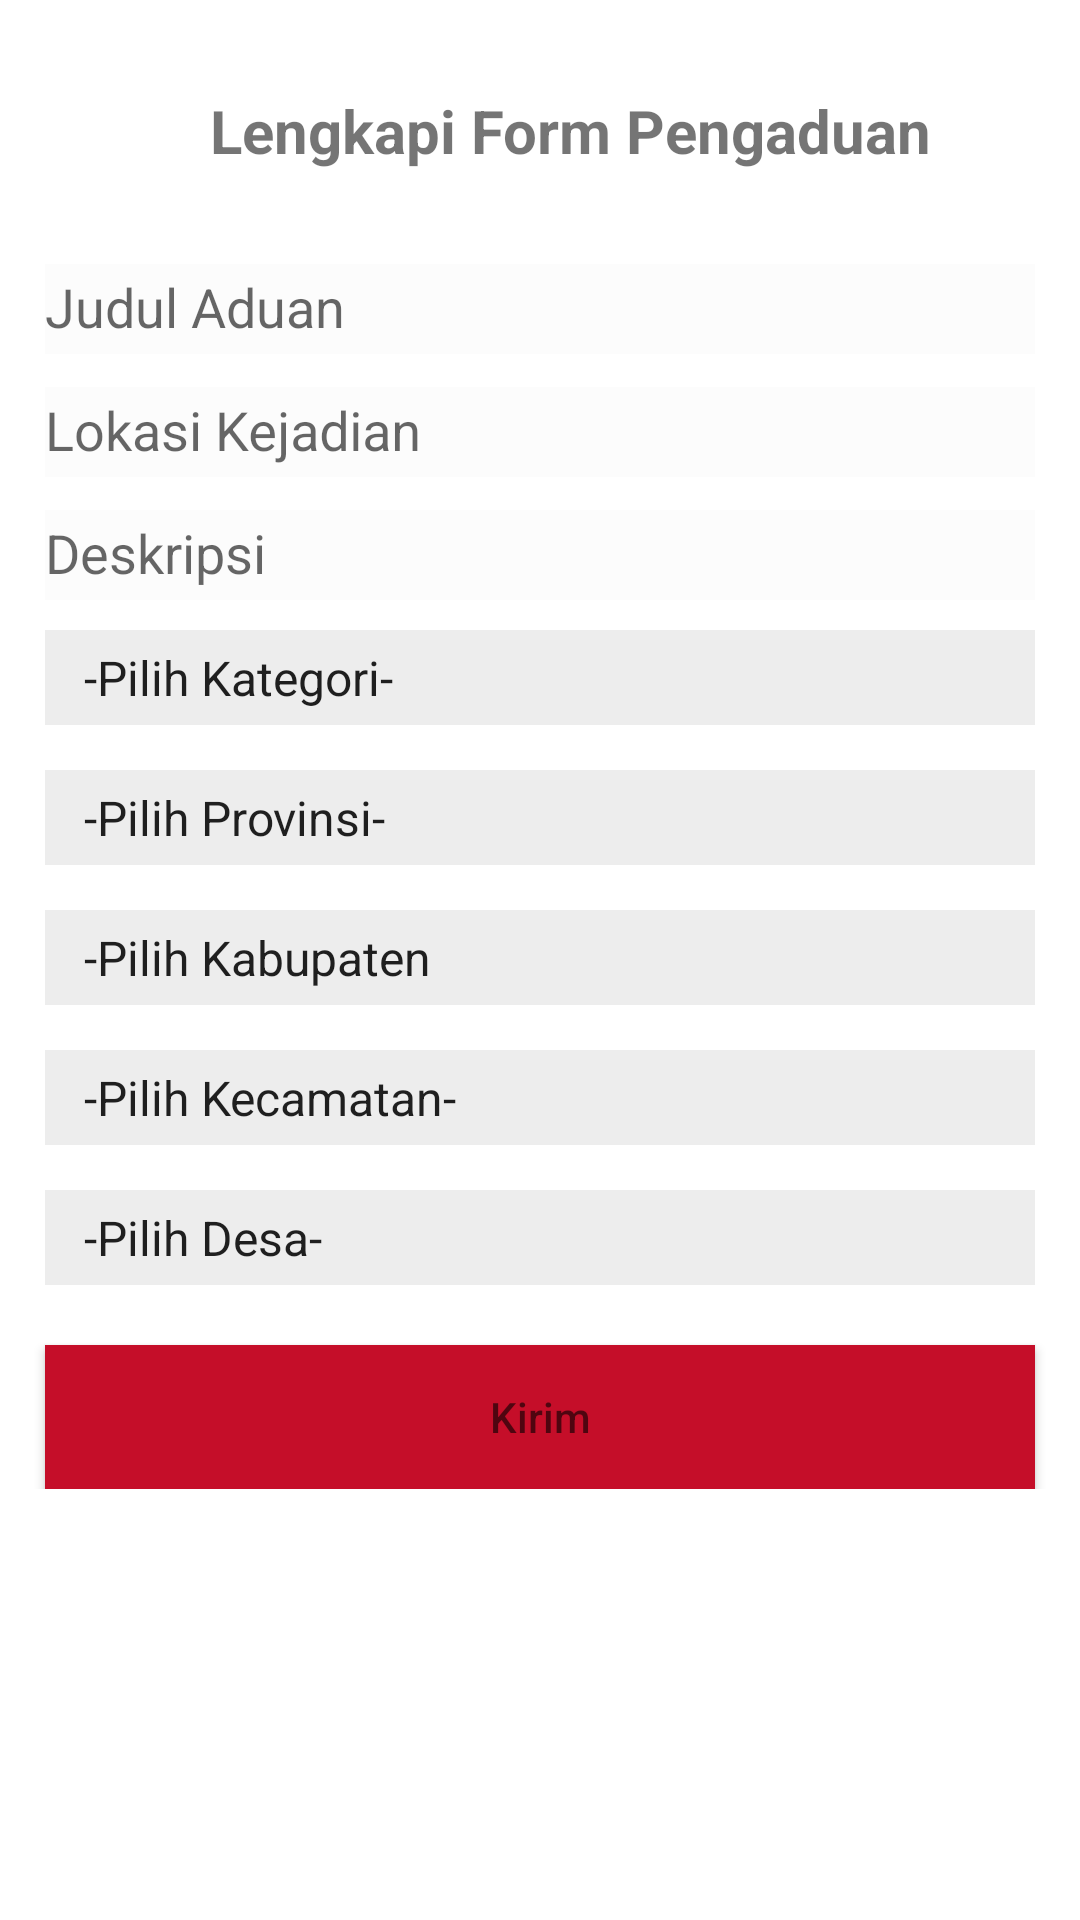

Write the Android layout XML for this screen, with the resource values it uses.
<!-- AndroidManifest.xml: application theme AppTheme -->
<!-- res/layout/fragment_pengaduan.xml -->
<?xml version="1.0" encoding="utf-8"?>
<FrameLayout xmlns:android="http://schemas.android.com/apk/res/android"
    android:layout_width="match_parent"
    android:layout_height="match_parent"
    android:background="@android:color/white">
<ScrollView
    android:layout_width="match_parent"
    android:layout_height="match_parent">
    <LinearLayout
        android:layout_width="match_parent"
        android:layout_height="wrap_content"
        android:orientation="vertical"
        android:gravity="center">

        <TextView
            android:layout_width="wrap_content"
            android:layout_height="wrap_content"
            android:text="Lengkapi Form Pengaduan"
            android:textSize="20dp"
            android:layout_marginStart ="10dp"
            android:layout_marginTop="30dp"
            android:textStyle="bold"
            android:gravity="center"
            android:layout_marginBottom="20dp"
            android:layout_marginLeft="10dp" />

        <com.google.android.material.textfield.TextInputLayout
            android:layout_width="match_parent"
            android:layout_height="wrap_content">
        <EditText
            android:id="@+id/tulis_aduan"
            android:layout_width="match_parent"
            android:layout_height="30dp"
            android:layout_marginLeft="15dp"
            android:layout_marginTop="20dp"
            android:layout_marginRight="15dp"
            android:background="@color/backgroundcolor"
            android:hint="Judul Aduan" />
        </com.google.android.material.textfield.TextInputLayout>

        <com.google.android.material.textfield.TextInputLayout
            android:layout_width="match_parent"
            android:layout_height="wrap_content">
        <EditText
            android:id="@+id/lokasi"
            android:layout_width="match_parent"
            android:layout_height="30dp"
            android:layout_marginLeft="15dp"
            android:layout_marginTop="30dp"
            android:layout_marginRight="15dp"
            android:background="@color/backgroundcolor"
            android:hint="Lokasi Kejadian" />
        </com.google.android.material.textfield.TextInputLayout>

        <com.google.android.material.textfield.TextInputLayout
            android:layout_width="match_parent"
            android:layout_height="wrap_content">
        <EditText
            android:id="@+id/deskripsi"
            android:layout_width="match_parent"
            android:layout_height="30dp"
            android:layout_marginLeft="15dp"
            android:layout_marginTop="30dp"
            android:layout_marginRight="15dp"
            android:background="@color/backgroundcolor"
            android:hint="Deskripsi" />
        </com.google.android.material.textfield.TextInputLayout>

        <Spinner
            android:id="@+id/kategori"
            android:layout_width="match_parent"
            android:layout_height="wrap_content"
            android:layout_marginLeft="15dp"
            android:layout_marginTop="10dp"
            android:layout_marginRight="15dp"
            android:layout_marginBottom="10dp"
            android:background="@color/lightgray"
            android:entries="@array/Pilih_kategori"
            android:padding="5dp">

        </Spinner>

        <Spinner
            android:id="@+id/pilih_provinsi"
            android:layout_width="match_parent"
            android:layout_height="wrap_content"
            android:layout_marginLeft="15dp"
            android:layout_marginTop="5dp"
            android:layout_marginRight="15dp"
            android:layout_marginBottom="10dp"
            android:background="@color/lightgray"
            android:entries="@array/pilih_provinsi"
            android:padding="5dp">

        </Spinner>

        <Spinner
            android:id="@+id/pilih_kabupaten"
            android:layout_width="match_parent"
            android:layout_height="wrap_content"
            android:layout_marginLeft="15dp"
            android:layout_marginTop="5dp"
            android:layout_marginRight="15dp"
            android:layout_marginBottom="10dp"
            android:background="@color/lightgray"
            android:entries="@array/pilih_kabupaten"
            android:padding="5dp">

        </Spinner>

        <Spinner
            android:id="@+id/pilih_kecamatan"
            android:layout_width="match_parent"
            android:layout_height="wrap_content"
            android:layout_marginLeft="15dp"
            android:layout_marginTop="5dp"
            android:layout_marginRight="15dp"
            android:layout_marginBottom="10dp"
            android:background="@color/lightgray"
            android:entries="@array/pilih_kecamatan"
            android:padding="5dp">

        </Spinner>

        <Spinner
            android:id="@+id/pilih_desa"
            android:layout_width="match_parent"
            android:layout_height="wrap_content"
            android:layout_marginLeft="15dp"
            android:layout_marginTop="5dp"
            android:layout_marginRight="15dp"
            android:layout_marginBottom="10dp"
            android:background="@color/lightgray"
            android:entries="@array/pilih_desa"
            android:padding="5dp">
        </Spinner>

        <com.google.android.material.textfield.TextInputLayout
            android:layout_width="match_parent"
            android:layout_height="wrap_content">
        <Button
            android:id="@+id/btn_kirim_aduan"
            android:layout_width="match_parent"
            android:layout_height="wrap_content"
            android:layout_marginLeft="15dp"
            android:layout_marginTop="10dp"
            android:layout_marginRight="15dp"
            android:background="#c50e29"
            android:hint="Kirim"
            android:textColor="@android:color/white">
        </Button>
        </com.google.android.material.textfield.TextInputLayout>


    </LinearLayout>
</ScrollView>

    <ProgressBar
        android:id="@+id/load"
        android:visibility="gone"
        style="?android:attr/progressBarStyleLarge"
        android:layout_width="match_parent"
        android:indeterminate="true"
        android:layout_height="wrap_content"
        android:layout_gravity="center_horizontal|center_vertical"
        />

</FrameLayout>
<!-- resources referenced by this layout -->
<resources>
  <string-array name="Pilih_kategori">
          <item>-Pilih Kategori-</item>
          <item>Kesehatan</item>
          <item>Infrastuktur</item>
          <item>Pertanian</item>
          <item>Bidang Kesejahteraan Rakyat</item>
          <item>Bantuan Pangan</item>
          <item>Bidang Perekonomian</item>
          <item>Politik, Hukum, dan Keamanan</item>
      </string-array>
  <string-array name="pilih_desa">
          <item>-Pilih Desa-</item>
          <item>Pardomuan Nauli</item>
          <item>Ujung Tanduk</item>
          <item>Pintu Bosi</item>
          <item>Gasa Ribu</item>
          <item>Pasar Lagu Boti</item>
          <item>Aruan</item>
          <item>Lumban Bagasan</item>
          <item>Tinggir Nipasir</item>
          <item>Ompu Raja Hutapea</item>
          <item>Sitoluama</item>
          <item>Lumban Binanga</item>
          <item>Pardinggaran</item>
      </string-array>
  <string-array name="pilih_kabupaten">
          <item>-Pilih Kabupaten</item>
          <item>Tapanuli Utara</item>
          <item>Tapanuli Selatan</item>
          <item>Toba</item>
          <item>Samosir</item>
          <item>Kota Madya Medan</item>
          <item>Kota Madya Pematangsiantar</item>
          <item>Kota Madya Sibolga</item>
          <item>Tapanuli Tengah</item>
          <item>Humbang Hasundutan</item>
          <item>Asahan</item>
          <item>Batu Bara</item>
          <item>Dairi</item>
          <item>Deli Serdang</item>
          <item>Karo</item>
          <item>Labuhanbatu</item>
          <item>Labuhanbatu Selatan</item>
          <item>Labuhanbatu Utara</item>
          <item>Langkat</item>
          <item>Nias</item>
          <item>Nias Barat</item>
          <item>Nias Selatan</item>
          <item>Nias Utara</item>
          <item>Padang Lawas</item>
          <item>Kota Tebing Tinggi</item>
          <item>Kota Tanjung Balai</item>
      </string-array>
  <string-array name="pilih_kecamatan">
          <item>-Pilih Kecamatan-</item>
          <item>Balige</item>
          <item>Tampahan</item>
          <item>Laguboti</item>
          <item>Habinsaran</item>
          <item>Porsea</item>
          <item>Siantar Narumonda</item>
          <item>Silaen</item>
          <item>Sigumpar</item>
          <item>Lumban Julu</item>
          <item>Borbor</item>
          <item>Nassau</item>
          <item>Pintu Pohan Meranti</item>
          <item>Parmaksian</item>
          <item>Uluan</item>
          <item>Bonatua Lunasi</item>
          <item>Ajibata</item>
      </string-array>
  <color name="backgroundcolor">#fcfcfc</color>
  <color name="lightgray">#ededed</color>
  <style name="AppTheme" parent="Theme.AppCompat.Light.DarkActionBar">
          
          <item name="colorPrimary">@color/colorPrimary</item>
          <item name="colorPrimaryDark">@color/colorPrimaryDark</item>
          <item name="colorAccent">@color/colorAccent</item>
      </style>
  <color name="colorPrimary">#c4001d</color>
  <color name="colorPrimaryDark">#c4001d</color>
  <color name="colorAccent">#00574B</color>
</resources>
